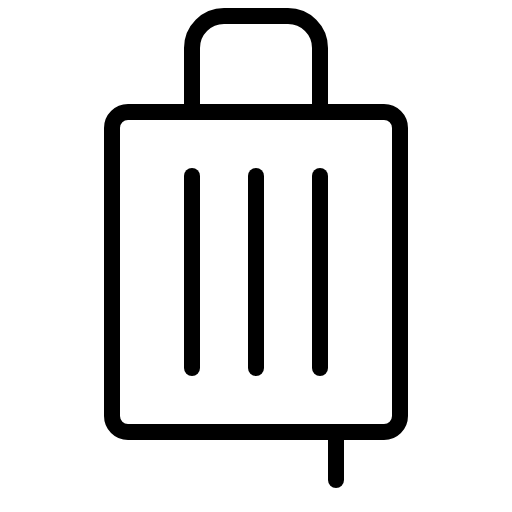
t = 0.00 s
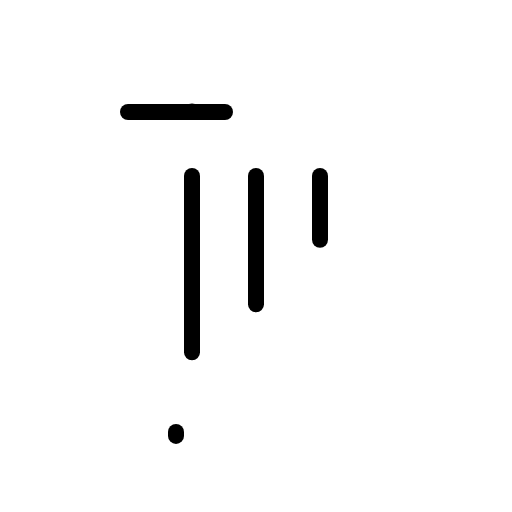
t = 1.80 s
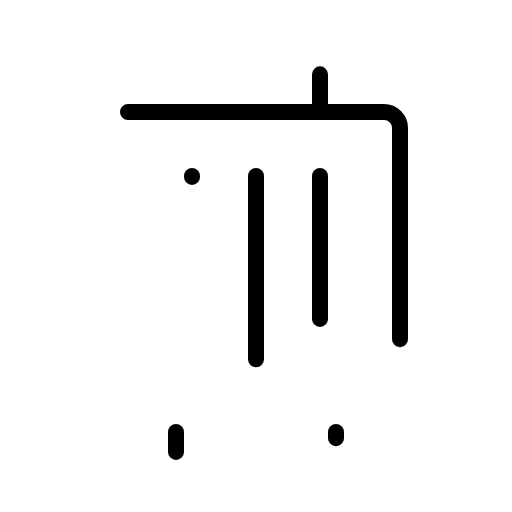
t = 2.18 s
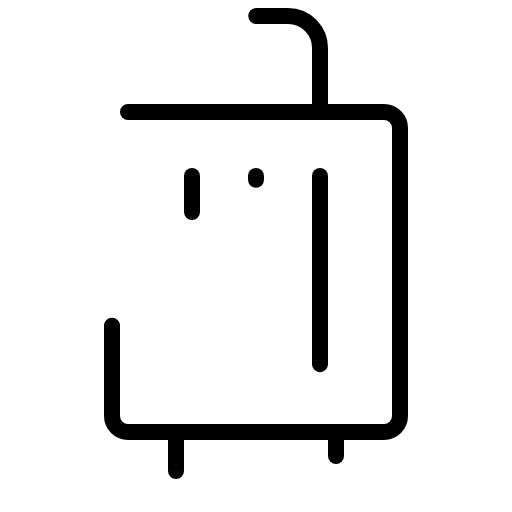
t = 2.55 s
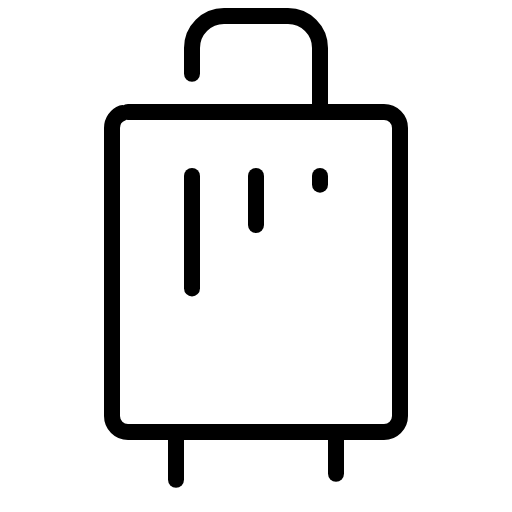
t = 2.93 s

The animated SVG that drew these frames (rendered in a browser with its animation timeline set to each time). Animation: 1 CSS @keyframes rule; one cycle of 3.30 s, repeats indefinitely.

<svg xmlns="http://www.w3.org/2000/svg" viewBox="0 0 256 256">
  <style>
    .draw-line {
      stroke-dasharray: 1;
      stroke-dashoffset: 0;
    }
    svg:hover .draw-line {
      animation: phosphor-draw-in 1.5s ease-in-out infinite;
    }
    @keyframes phosphor-draw-in {
      0%   { stroke-dashoffset: 1; }
      100% { stroke-dashoffset: 0; }
    }
  </style><rect width="256" height="256" fill="none"/><line x1="88" y1="216" x2="88" y2="240" fill="none" stroke="currentColor" stroke-linecap="round" stroke-linejoin="round" stroke-width="8" class="draw-line" pathLength="1" style="animation-delay: 0s"/><line x1="168" y1="216" x2="168" y2="240" fill="none" stroke="currentColor" stroke-linecap="round" stroke-linejoin="round" stroke-width="8" class="draw-line" pathLength="1" style="animation-delay: 0.3s"/><line x1="96" y1="88" x2="96" y2="184" fill="none" stroke="currentColor" stroke-linecap="round" stroke-linejoin="round" stroke-width="8" class="draw-line" pathLength="1" style="animation-delay: 0.6s"/><line x1="128" y1="88" x2="128" y2="184" fill="none" stroke="currentColor" stroke-linecap="round" stroke-linejoin="round" stroke-width="8" class="draw-line" pathLength="1" style="animation-delay: 0.9s"/><line x1="160" y1="88" x2="160" y2="184" fill="none" stroke="currentColor" stroke-linecap="round" stroke-linejoin="round" stroke-width="8" class="draw-line" pathLength="1" style="animation-delay: 1.2s"/><rect x="56" y="56" width="144" height="160" rx="8" fill="none" stroke="currentColor" stroke-linecap="round" stroke-linejoin="round" stroke-width="8" class="draw-line" pathLength="1" style="animation-delay: 1.5s"/><path d="M160,56V24A16,16,0,0,0,144,8H112A16,16,0,0,0,96,24V56" fill="none" stroke="currentColor" stroke-linecap="round" stroke-linejoin="round" stroke-width="8" class="draw-line" pathLength="1" style="animation-delay: 1.8s"/></svg>
